Dataset: processed2 (GitHub, StanvenNg/DSI15_CAPSTONE_PROJ). Classes: industrial style, Scandinavian style.

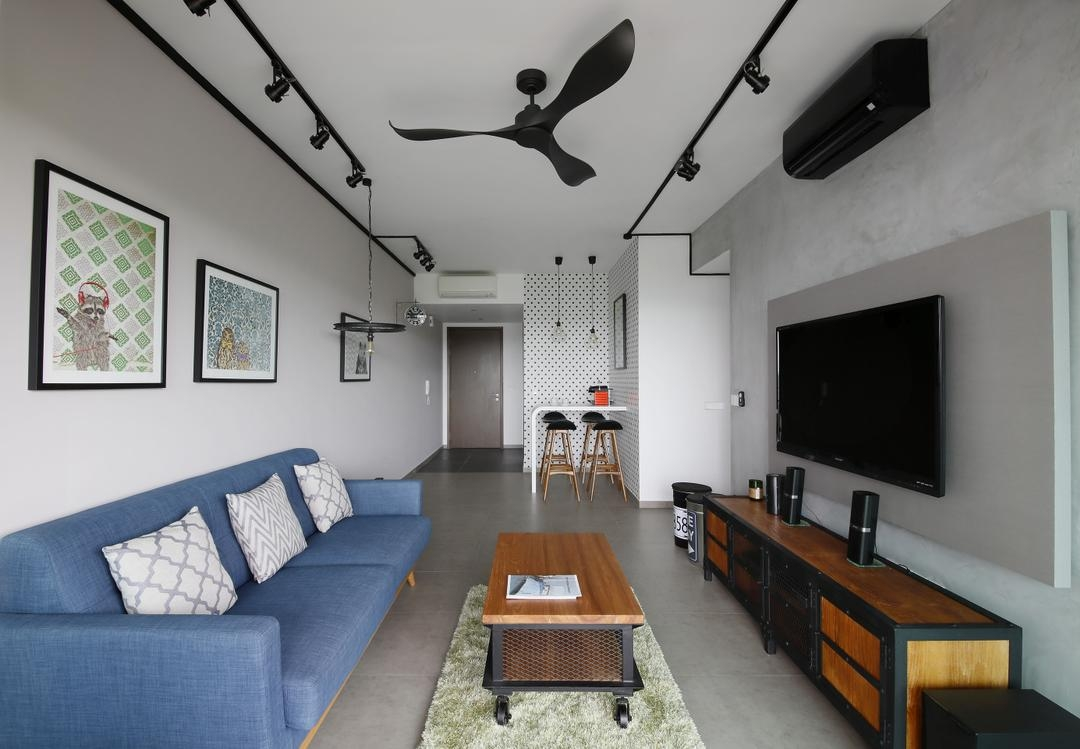
Label: industrial style

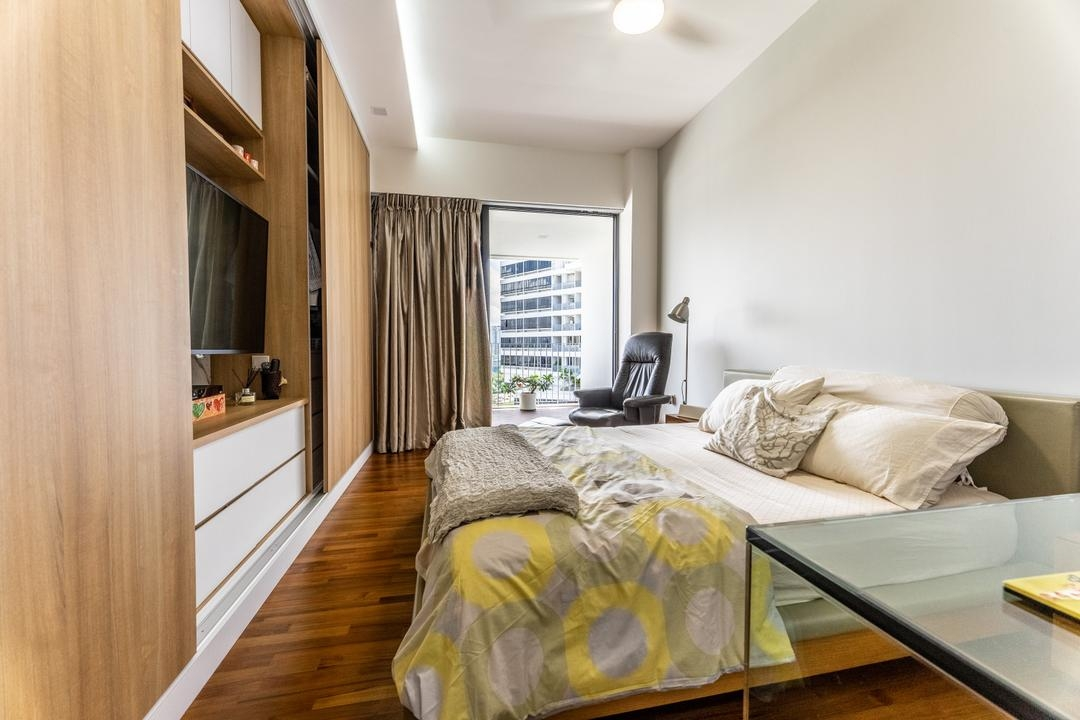
Label: Scandinavian style

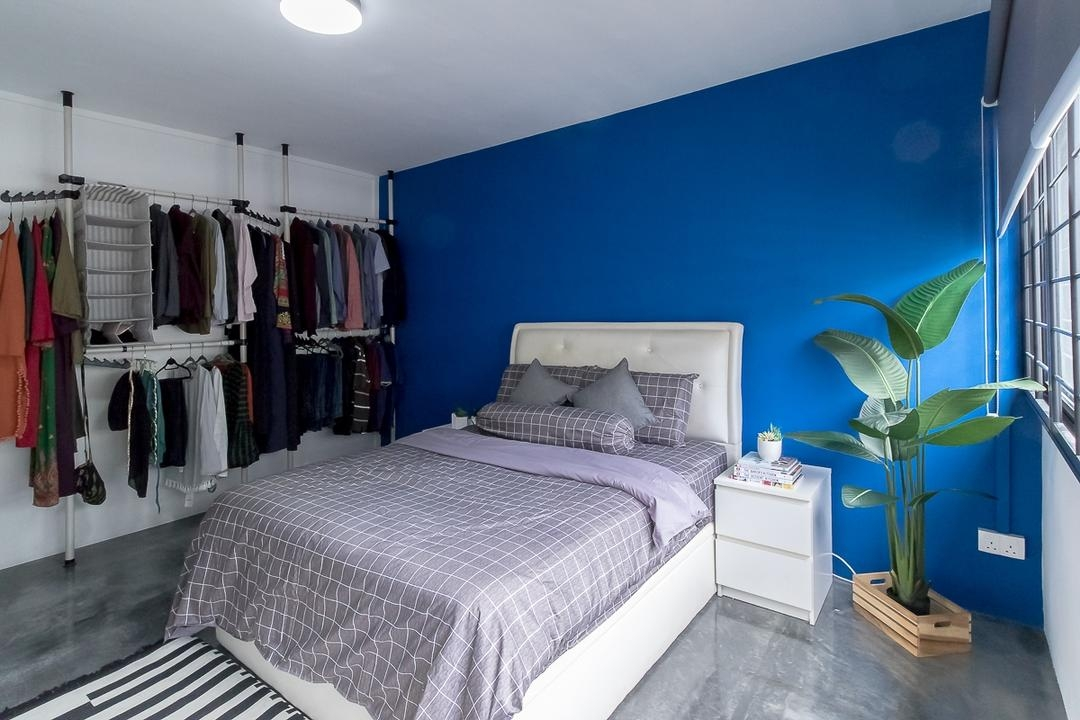
Label: industrial style

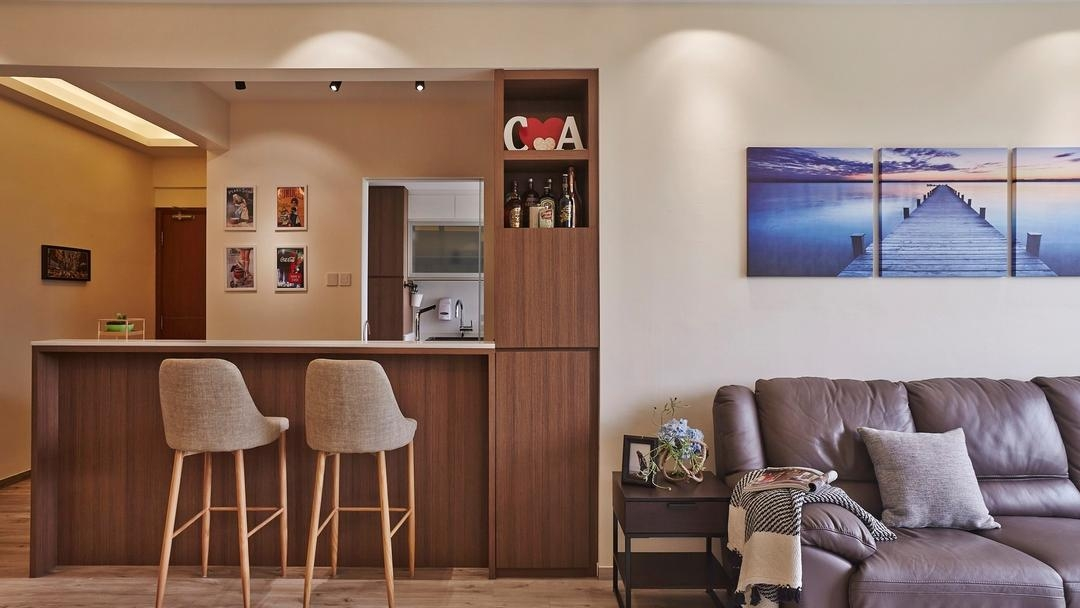
Label: Scandinavian style

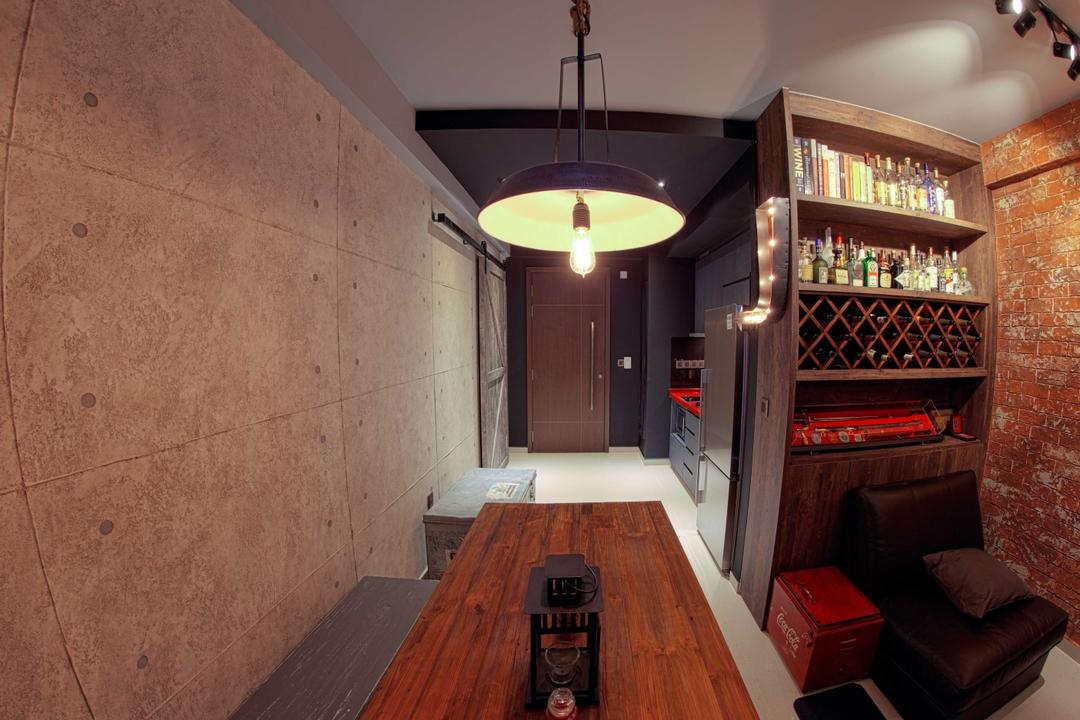
Label: industrial style

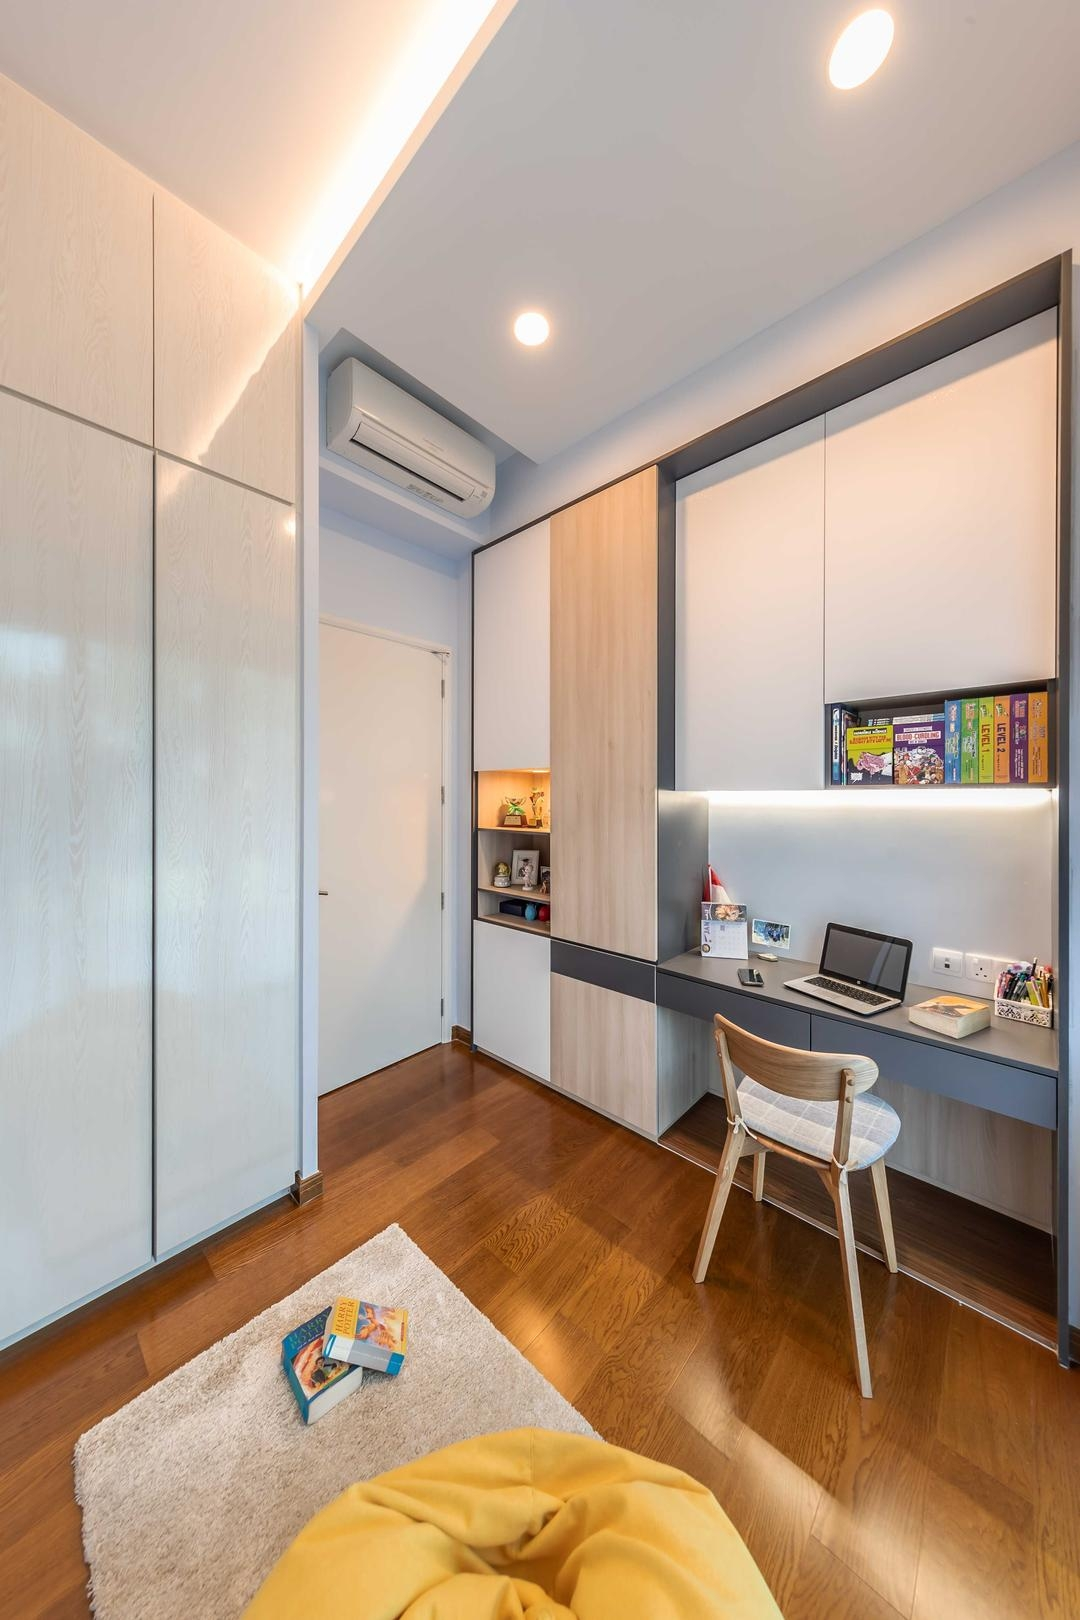
Label: Scandinavian style
